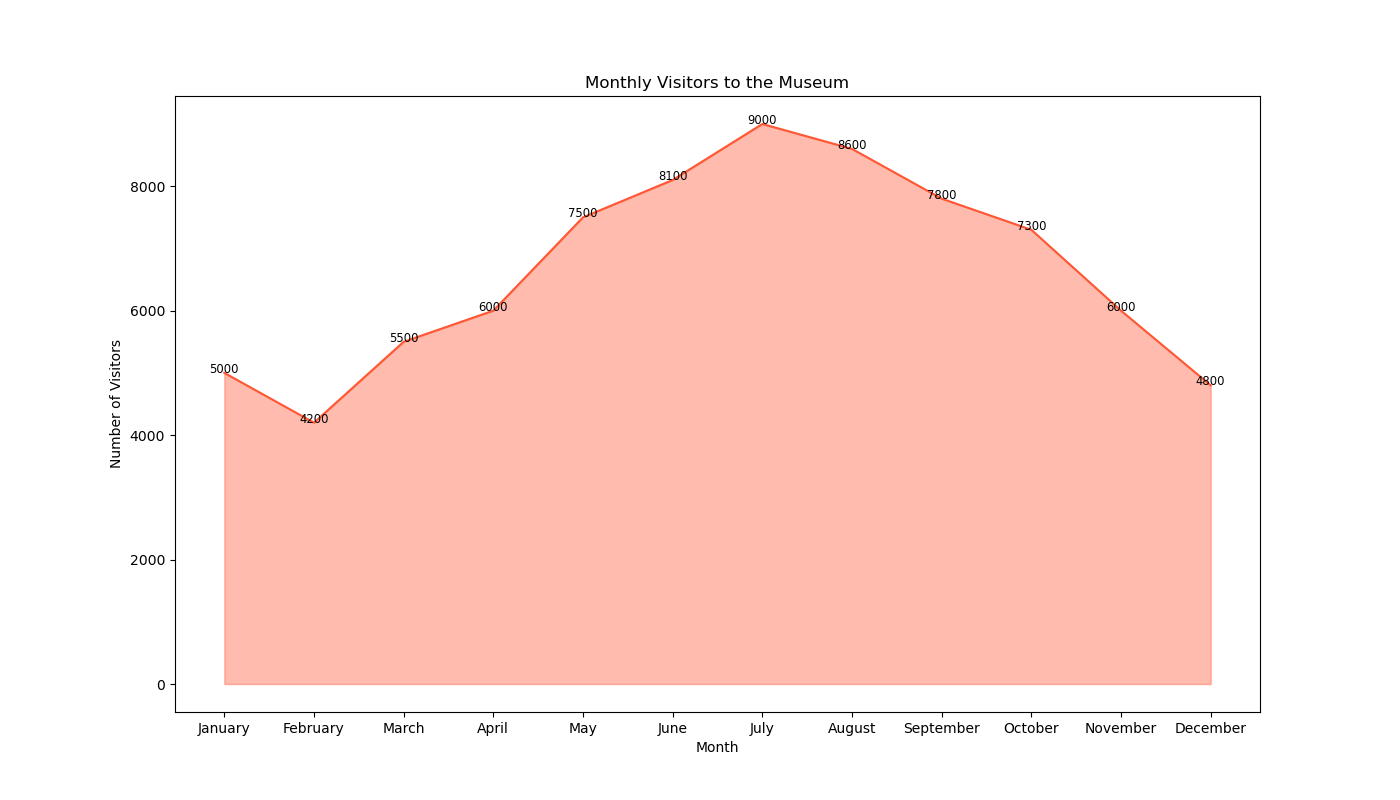

The file beside this chart, header and first rows:
Month, Visitors
January, 5000
February, 4200
March, 5500
April, 6000
May, 7500
June, 8100
July, 9000
August, 8600
September, 7800
October, 7300
November, 6000
December, 4800
